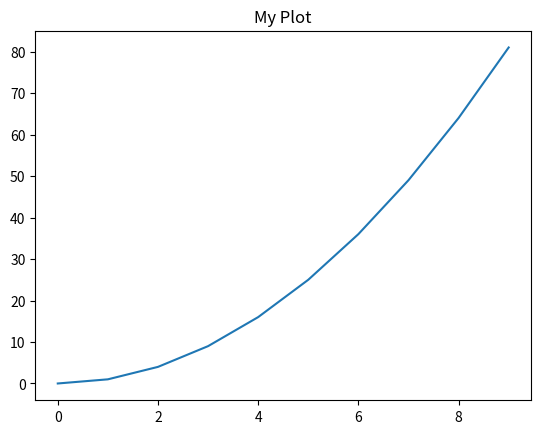
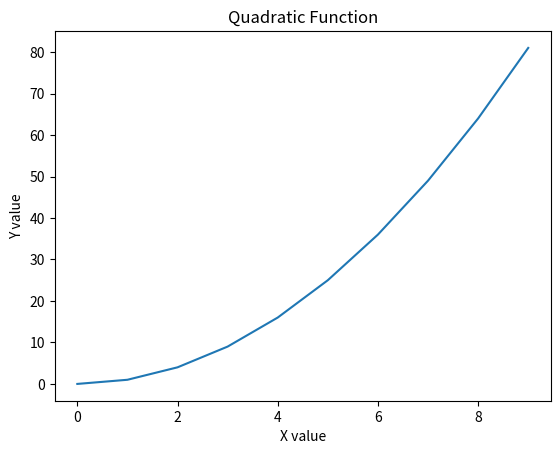
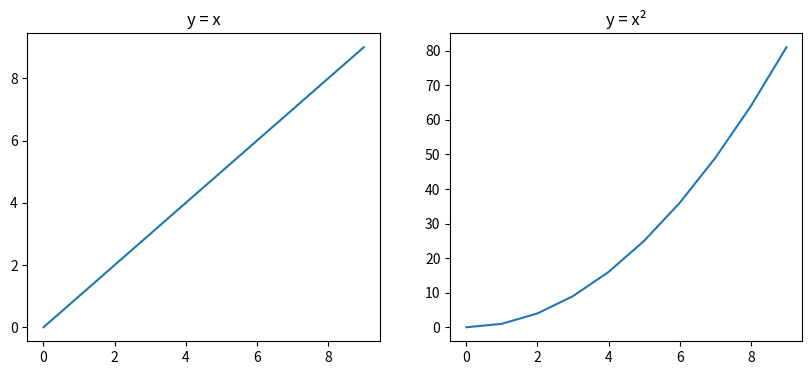
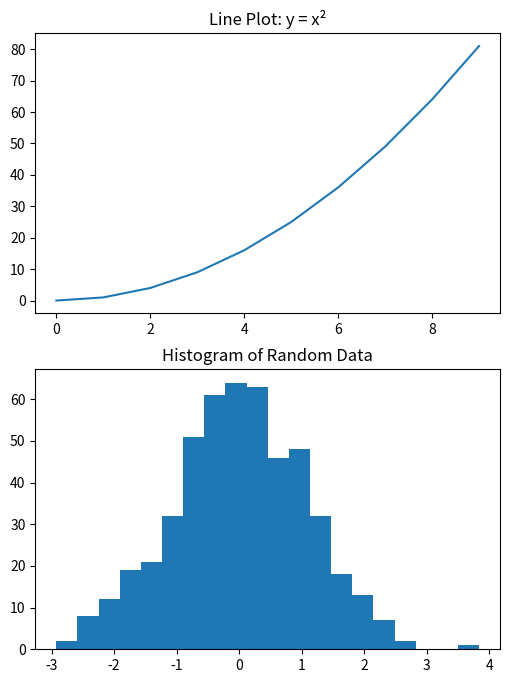

Generate these figures, in order, with matplotlib:
########## Four. Figure & Axes ##########

import matplotlib.pyplot as plt
import numpy as np

# 1. The Big Picture
"""
Figure  → the whole image / canvas
Axes    → one chart (x-axis + y-axis)
Plot    → lines, bars, points drawn on axes
"""
"""
One Figure
One or more Axes
Axes contain the actual data visuals
"""

# 2. The Old Way
x = np.arange(0, 10)
y = x ** 2
plt.plot(x, y)
plt.title("My Plot")
plt.show()
"""
What is happening behind the scenes:
Matplotlib secretly creates a Figure
Matplotlib secretly creates Axes
plt keeps track of "current" ones
This is fine for small scripts — bad for complex plots.
"""

# 3. The Professional Way (Explicit, OO Style)
x = np.arange(0, 10)
y = x ** 2
fig, ax = plt.subplots()
"""
fig → the Figure object (the whole canvas)
ax → one Axes (one chart area)
"""
ax.plot(x, y)
ax.set_title("Quadratic Function")
ax.set_xlabel("X value")
ax.set_ylabel("Y value")
plt.show()
"""
With OO style you can:
Control multiple plots
Avoid state bugs
Customize each chart independently
Read other people's code
Rule: If your plot has more than one axes, use OO style.
"""

# 4. Multiple Axes (Subplots)
fig, axes = plt.subplots(1, 2, figsize=(10, 4))
axes[0].plot(x, x)
axes[0].set_title("y = x")
axes[1].plot(x, x**2)
axes[1].set_title("y = x²")
plt.show()
"""
axes is now an array
Index it like NumPy
"""

# 5. Mixed Plot Types
x = np.arange(0, 10)
data = np.random.randn(500)
fig, axes = plt.subplots(2, 1, figsize=(6, 8))
axes[0].plot(x, x**2)
axes[0].set_title("Line Plot: y = x²")
axes[1].hist(data, bins=20)
axes[1].set_title("Histogram of Random Data")
plt.show()

# 6. Comparing plt vs ax
"""
Task	        plt	                ax
Plot data	    plt.plot()	        ax.plot()
Title	        plt.title()	        ax.set_title()
X label	        plt.xlabel()	    ax.set_xlabel()
Y label	        plt.ylabel()	    ax.set_ylabel()
Legend	        plt.legend()	    ax.legend()
Same result — different control level.
"""

# 7. When You Still Use plt
"""
Even in OO style:
plt.show()
plt.subplots()
plt.close()
Everything else → ax
"""



